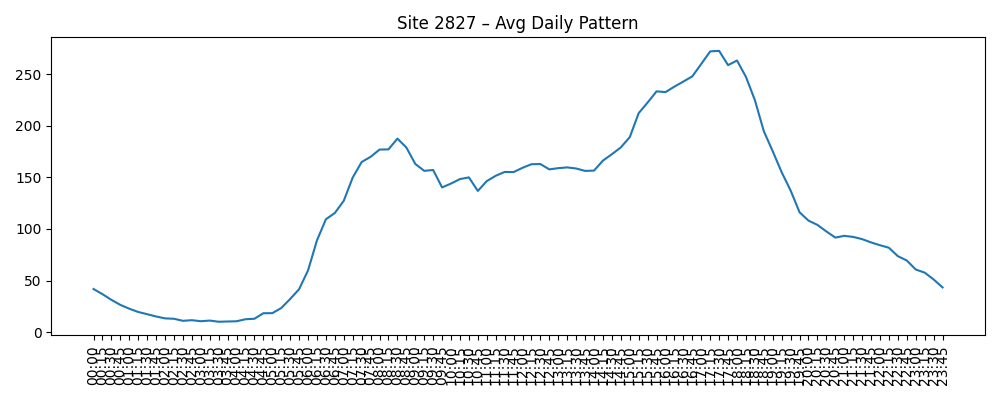

Data behind this chart, as committed beside it:
Time, AvgVolume
00:00, 41.82
00:15, 36.85
00:30, 31.31
00:45, 26.48
01:00, 22.77
01:15, 19.6
01:30, 17.45
01:45, 15.23
02:00, 13.4
02:15, 13.02
02:30, 11.04
02:45, 11.64
03:00, 10.65
03:15, 11.27
03:30, 10.15
03:45, 10.38
04:00, 10.6
04:15, 12.56
04:30, 13.04
04:45, 18.4
05:00, 18.44
05:15, 23.4
05:30, 32.17
05:45, 41.65
06:00, 59.83
06:15, 88.95
06:30, 109.4
06:45, 115.4
07:00, 127.3
07:15, 149.8
07:30, 164.8
07:45, 169.8
08:00, 176.8
08:15, 177
08:30, 187.4
08:45, 178.8
09:00, 163
09:15, 156.2
09:30, 157.1
09:45, 140.2
10:00, 143.9
10:15, 148.3
10:30, 149.9
10:45, 136.8
11:00, 146.3
11:15, 151.5
11:30, 155.2
11:45, 155.1
12:00, 159.2
12:15, 162.7
12:30, 162.8
12:45, 157.7
13:00, 158.8
13:15, 159.6
13:30, 158.5
13:45, 156.2
14:00, 156.5
14:15, 166.2
14:30, 172.3
14:45, 179
... 36 more rows
